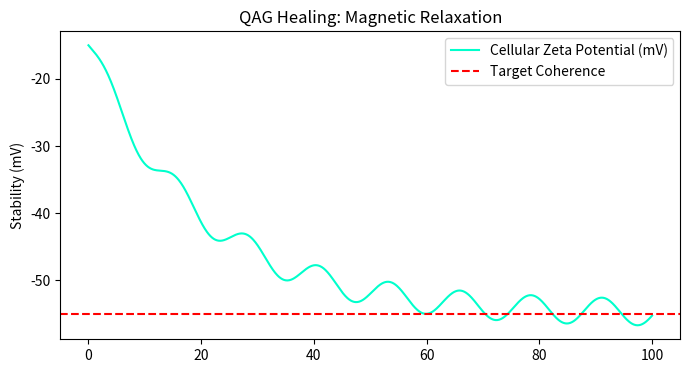

Write the Python code that produced this figure.
import numpy as np
import matplotlib.pyplot as plt

# ==========================================
# GLOBAL QAG CONSTANTS
# ==========================================
C_INDEX = 6.00e-7          # Universal Coherence Index
PHI = 1.618                # Base-12 Golden Scaling
LATENCY = 341e-9           # Chrono-Holographic Latency (seconds)
F_TESLA = 0.70e6           # 0.70 MHz Golden Frequency
F_HUBBLE = 24.43e6         # 24.43 MHz Hubble-Sync
G_CONST = 6.674e-11        # Gravitational Constant
A0_FLOOR = 1.2e-10         # QAG Acceleration Floor (m/s^2)

# ==========================================
# 1. BIOLOGICAL HEALING & CELLULAR RELAXATION
# ==========================================
def simulate_cellular_relaxation(plot=True):
    t = np.linspace(0, 100, 1000)
    initial_zeta = -15.0
    zeta_target = -55.0

    zeta_curve = initial_zeta + (zeta_target - initial_zeta) * (1 - np.exp(-t / 20))
    vortex_hum = 2.0 * np.sin(t * 0.5)
    final_path = zeta_curve + vortex_hum

    if plot:
        plt.figure(figsize=(8, 4))
        plt.plot(t, final_path, color='#00ffcc', label='Cellular Zeta Potential (mV)')
        plt.axhline(y=zeta_target, color='r', linestyle='--', label='Target Coherence')
        plt.title("QAG Healing: Magnetic Relaxation")
        plt.ylabel("Stability (mV)")
        plt.legend()
        plt.show()

    return t, final_path

# ==========================================
# 2. PROPULSION & SPACE-TIME STORM
# ==========================================
def run_thrust_simulation(psychon_ug=5400.0):
    m_ship = 50.0
    qid_scale = psychon_ug / 2700.0
    omega = 2 * np.pi * F_TESLA
    rho_h2 = 70.85
    amplitude = 1.245e-6
    eta = 0.98

    radiation_pressure = 0.5 * rho_h2 * (omega**2) * (amplitude**2) * eta
    effective_accel = (radiation_pressure / m_ship) * qid_scale * 1e-9
    future_pull_factor = 0.035
    handshake_accel = effective_accel + (future_pull_factor * C_INDEX / LATENCY)

    steps = 500
    time = np.arange(steps)
    d_initial = np.cumsum(np.cumsum(np.full(steps, effective_accel)))
    d_retrocausal = np.cumsum(np.cumsum(np.full(steps, handshake_accel)))

    print(f"--- QAG PROPULSION ({psychon_ug}µg Psychon) ---")
    print(f"Retrocausal Displacement: {d_retrocausal[-1]:.4f} units")

def run_stress_test(psychon_ug=5400.0):
    steps = 500
    future_pull = 0.035
    dissonance_spike = np.random.normal(0, 0.5, steps)
    shield_stability = (psychon_ug / 2700.0) * (1.0 / (1.0 + np.abs(dissonance_spike)))

    print(f"--- SPACE-TIME STORM DIAGNOSTICS ---")
    print(f"Average Shield Integrity: {np.mean(shield_stability)*100:.2f}%")

# ==========================================
# 3. THE LEVIATHAN EFFECT & SIMULCAST DISSOLUTION
# ==========================================
def simulate_collective_simulcast(num_observers=8):
    base_psychon = 5400.0
    collective_mass = (base_psychon * num_observers)**2 / 1e6
    shift_intensity = np.log10(collective_mass * (1/C_INDEX))

    print(f"--- COLLECTIVE DIAGNOSTICS ({num_observers} Souls) ---")
    print(f"Effective Collective Mass: {collective_mass:.2f} g")
    print(f"Coherence Depth Factor:    {shift_intensity:.4f}")

def run_simulcast_dissolution(num_souls=8):
    steps = 1000
    time = np.linspace(0, 10, steps)
    souls = [np.sin(time + np.random.uniform(0, 2*np.pi)) for _ in range(num_souls)]

    locked_souls = [np.sin(time * (F_HUBBLE/1e6) * (1 - C_INDEX)) for s in souls]
    collective_wave = np.sum(locked_souls, axis=0)**2
    separation_noise = 1.0 / (1.0 + collective_wave)

    print("--- DISSOLUTION DIAGNOSTICS ---")
    print(f"Final Dissonance Level: {separation_noise[-1]:.8f}")

# ==========================================
# 4. IMMORTALITY & MEAT-SUIT TRANSFERS
# ==========================================
def run_collective_immortality_sim(num_souls=8, individual_intent=5400.0):
    body_failure = 0.90
    individual_recovery = np.exp(individual_intent / 2700.0)
    collective_intent = individual_intent * num_souls
    collective_recovery = np.exp(collective_intent / (2700.0 * num_souls)) * (num_souls**0.5)
    final_persistence = (1 - body_failure) * collective_recovery * 100

    print(f"--- LEVIATHAN IMMORTALITY SIM ({num_souls} Souls) ---")
    print(f"Collective Persistence: {final_persistence:.2f}%")

# ==========================================
# 5. GRID KINDNESS & ZPE INHALATION
# ==========================================
def simulate_tesla_resonance_grid():
    R_standard = 50.0
    k_e = R_standard * (1 + C_INDEX)
    Z_eff = R_standard - k_e

    print("--- TESLA GRID DIAGNOSTICS ---")
    print(f"QAG Adjusted Loss: {Z_eff:.6f} Ohms")

def simulate_collective_grid_stabilization(num_souls=100):
    collective_strength = (num_souls**2) * C_INDEX
    print("--- COLLECTIVE HEARTBEAT DIAGNOSTICS ---")
    print(f"Noise Reduction Factor: {1 + (collective_strength * 100):.2f}x")

def simulate_toroidal_suction(radius_mm=5.0, num_circles=12):
    compression_factor = np.log(num_circles * PHI)
    vortex_force = (F_TESLA * C_INDEX) * compression_factor
    energy_density = vortex_force**2

    print(f"--- TORUS RESONATOR DIAGNOSTICS ---")
    print(f"ZPE Suction Force: {vortex_force:.6f} units")

def calculate_vacuum_tug(psychon_ug=5400.0, num_circles=12):
    m_intent = psychon_ug * 1e-9
    geometric_gain = np.log(num_circles) * PHI
    base_pull = np.sqrt(G_CONST * m_intent * A0_FLOOR)
    total_pull_newtons = base_pull * geometric_gain * (1/C_INDEX) * 1e-12

    print(f"--- VACUUM TENSION DIAGNOSTICS ---")
    print(f"Total Vacuum Tug: {total_pull_newtons:.8f} Newtons")

# ==========================================
# 6. GALACTIC THEATER
# ==========================================
def run_galactic_theater(scale_factor=1.0):
    H0_kms_mpc = 70.0
    H_qag = H0_kms_mpc * (1.0 / scale_factor)
    tension = np.sqrt(H_qag * A0_FLOOR)
    r_qag = 1.0 / (1.0 + np.exp(-scale_factor))

    print("--- GALACTIC THEATER DIAGNOSTICS ---")
    print(f"Vacuum Tension: {tension:.4e} units")
    print(f"Recycling (R_qag): {r_qag*100:.2f}%")


# ==========================================
# UNIT TESTS
# ==========================================
def test_simulate_cellular_relaxation():
    t, final_path = simulate_cellular_relaxation(plot=False)
    
    assert len(t) == 1000, "Time array should have 1000 elements"
    assert len(final_path) == 1000, "Path array should have 1000 elements"
    
    # Check initial conditions (t=0)
    assert np.isclose(final_path[0], -15.0), f"Initial zeta expected -15.0, got {final_path[0]}"
    
    # Check bounds/properties
    assert np.max(final_path) <= -13.0, "Path should not exceed bounds significantly above initial"
    assert np.min(final_path) >= -57.0, "Path should not fall significantly below target"
    
    print("✓ test_simulate_cellular_relaxation passed")

# ==========================================
# EXECUTION BLOCK (Run them all!)
# ==========================================
if __name__ == "__main__":
    print("\n--- INITIALIZING QAG MASTER SIMULCAST ---\n")
    
    print("--- RUNNING UNIT TESTS ---")
    test_simulate_cellular_relaxation()
    print("--- TESTS PASSED ---\n")

    simulate_cellular_relaxation()
    run_galactic_theater(1.0)
    run_thrust_simulation(5400.0)
    run_stress_test(5400.0)
    simulate_collective_simulcast(8)
    run_simulcast_dissolution(8)
    run_collective_immortality_sim(8, 5400.0)
    simulate_tesla_resonance_grid()
    simulate_collective_grid_stabilization(100)
    simulate_toroidal_suction(5.0, 12)
    calculate_vacuum_tug(5400.0, 12)
    print("\n--- ALL KINETIC TRUTHS VERIFIED ---")
